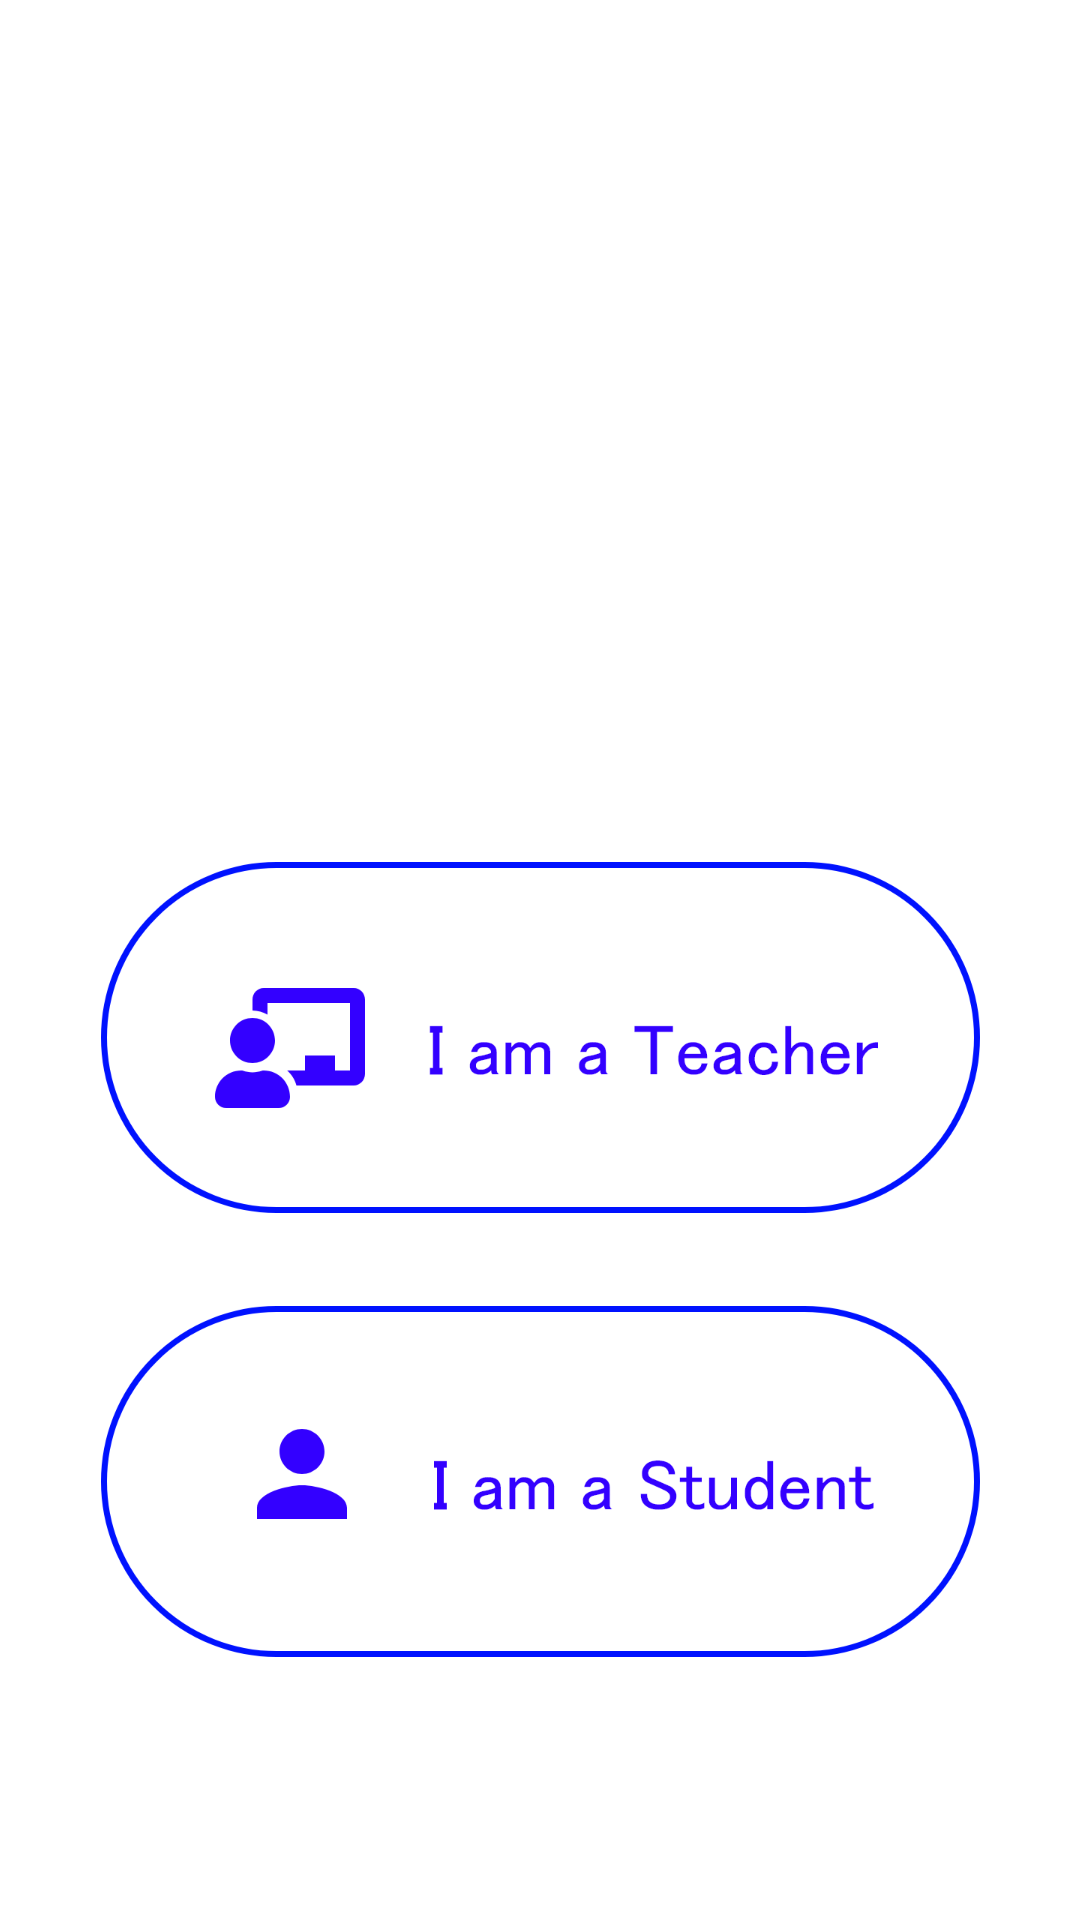

The Android layout XML behind this screen, and the referenced resources:
<!-- AndroidManifest.xml: application theme AppTheme -->
<!-- res/layout/activity_option.xml -->
<?xml version="1.0" encoding="utf-8"?>
<androidx.constraintlayout.widget.ConstraintLayout xmlns:android="http://schemas.android.com/apk/res/android"
    xmlns:app="http://schemas.android.com/apk/res-auto"
    xmlns:tools="http://schemas.android.com/tools"
    android:layout_width="match_parent"
    android:layout_height="match_parent"
    android:background="@android:color/background_light"
    tools:context=".OptionActivity">

    <ImageView
        android:id="@+id/imageView4"
        android:layout_width="375dp"
        android:layout_height="252dp"
        app:layout_constraintBottom_toBottomOf="parent"
        app:layout_constraintEnd_toEndOf="parent"
        app:layout_constraintStart_toStartOf="parent"
        app:layout_constraintTop_toTopOf="parent"
        app:layout_constraintVertical_bias="0.0"
        app:srcCompat="@drawable/optionimage" />

    <Button
        android:id="@+id/button"
        android:layout_width="293dp"
        android:layout_height="117dp"
        android:background="@drawable/iamt"
        app:layout_constraintBottom_toBottomOf="parent"
        app:layout_constraintEnd_toEndOf="parent"
        app:layout_constraintStart_toStartOf="parent"
        app:layout_constraintTop_toBottomOf="@+id/imageView4"
        app:layout_constraintVertical_bias="0.13" />

    <Button
        android:id="@+id/button2"
        android:layout_width="293dp"
        android:layout_height="117dp"
        android:background="@drawable/iams"
        app:layout_constraintBottom_toBottomOf="parent"
        app:layout_constraintEnd_toEndOf="parent"
        app:layout_constraintStart_toStartOf="parent"
        app:layout_constraintTop_toBottomOf="@+id/button"
        app:layout_constraintVertical_bias="0.26" />
</androidx.constraintlayout.widget.ConstraintLayout>
<!-- resources referenced by this layout -->
<resources>
  <!-- drawable iams: png bitmap (drawable, 40485 bytes) -->
  <!-- drawable iamt: png bitmap (drawable, 41516 bytes) -->
  <!-- drawable optionimage: png bitmap (drawable, 297946 bytes) -->
  <style name="AppTheme" parent="Theme.AppCompat.Light.NoActionBar">
          
          <item name="colorPrimary">@color/colorPrimary</item>
          <item name="colorPrimaryDark">@color/colorPrimaryDark</item>
          <item name="colorAccent">@color/colorAccent</item>
      </style>
  <!-- not gathered from this repository: default colours our renderer supplied (Android Studio template values) -->
  <color name="colorPrimary">#FF6200EE</color>
  <color name="colorPrimaryDark">#FF3700B3</color>
  <color name="colorAccent">#FF03DAC5</color>
</resources>
